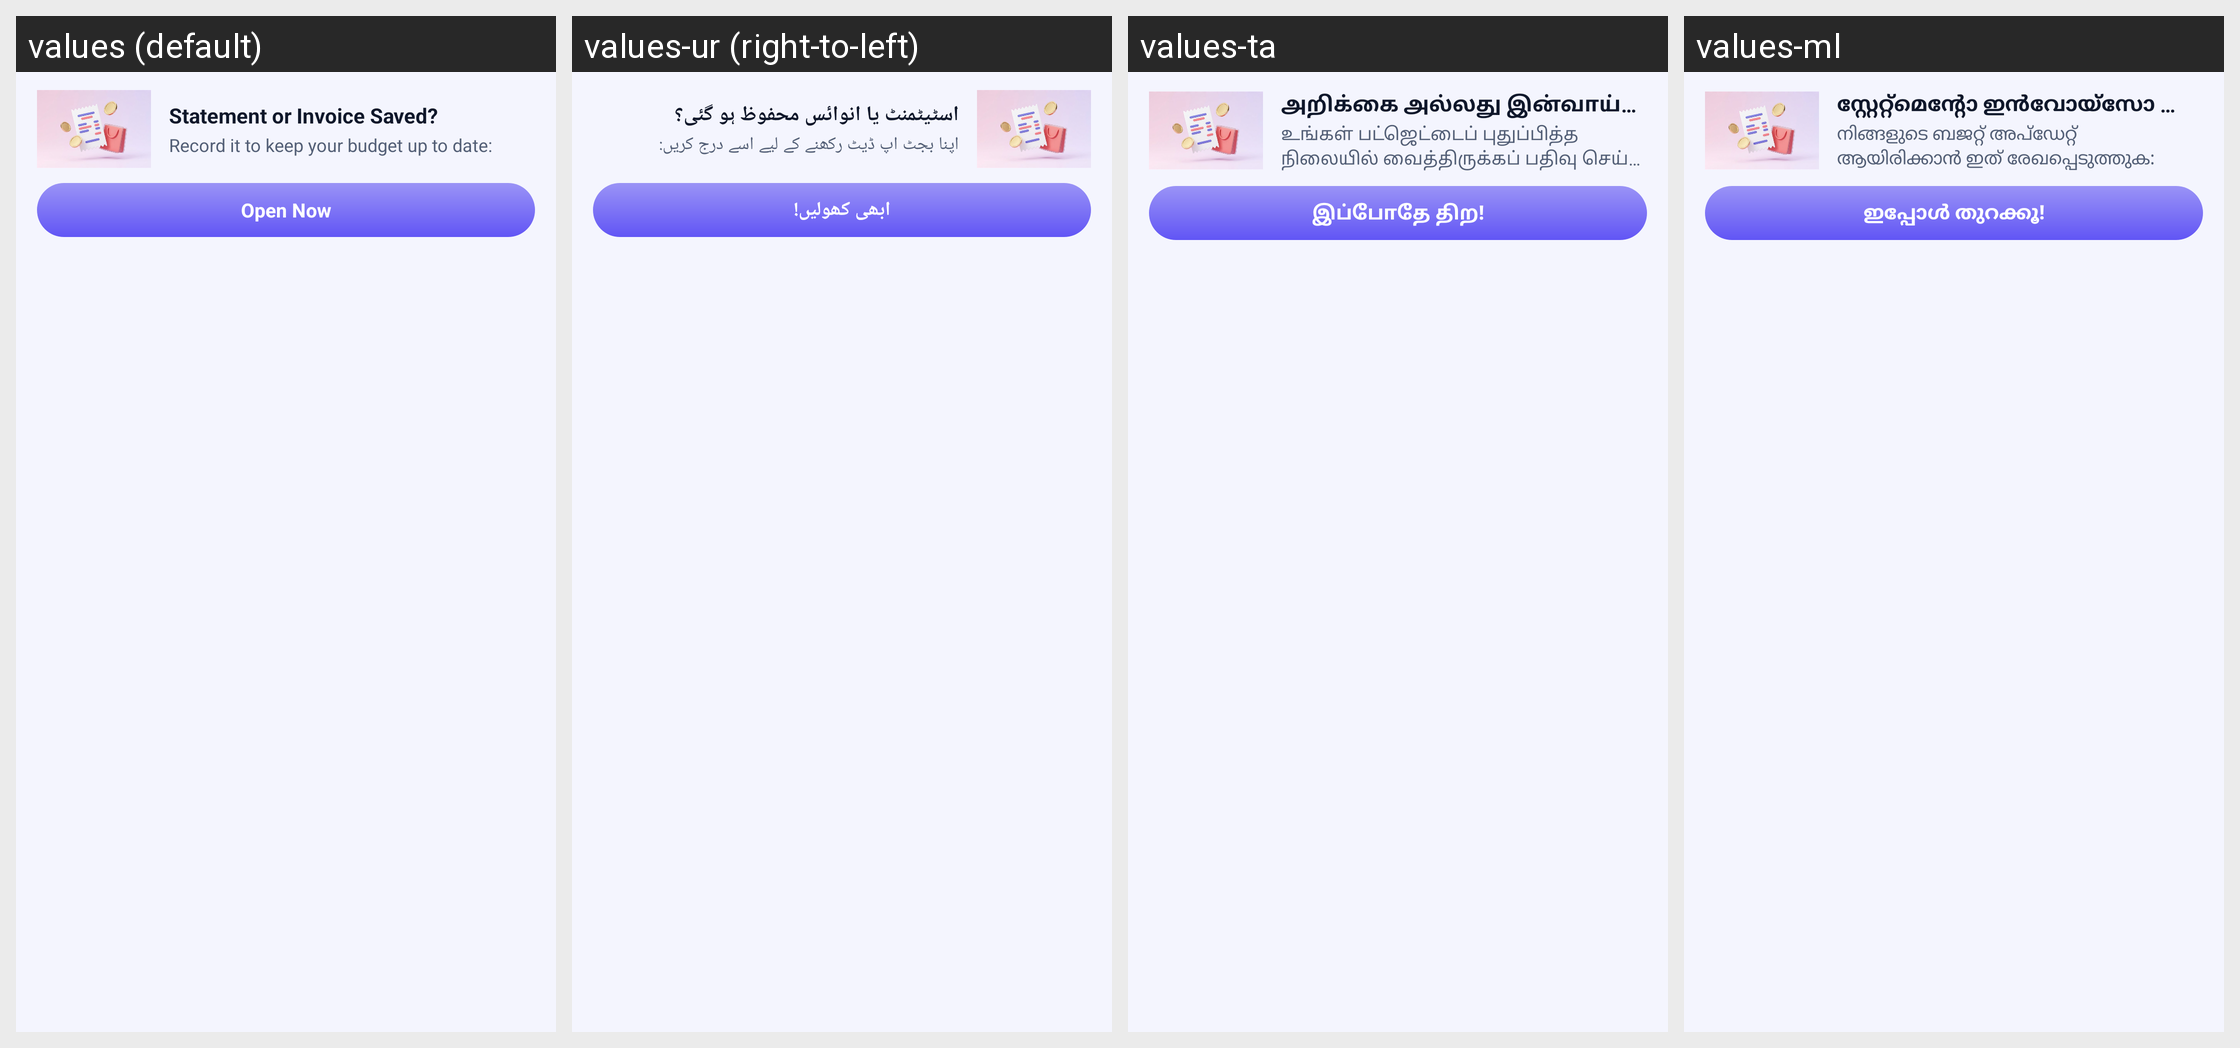

Here is an Android app screen in its default locale and in the app's own translations. Write out the translated-string differences for the strings that appear on this screen.
Android screen res/layout/custom_notification_expanded_dowload.xml rendered under 4 locales, left to right: values (default), values-ur (right-to-left), values-ta, values-ml. Device: Nexus 5 (rendered at 1080×1920; each locale shown at half size, 540×960, under a caption strip naming it); theme Theme.MyApplication.
Other locales in the repository, not shown: values-ar, values-bn, values-de, values-es, values-fr, values-hi, values-in, values-ja, values-kk, values-kn, values-ko, values-mr, values-or, values-pl, values-pt, values-ru, values-te, values-th, values-tl, values-tr, values-uk, values-vi.
Strings drawn on this screen, with the default value and each locale's value (text and hints the layout hard-codes, and strings that could not be matched under every locale, appear in the picture but are not listed):

title_dowload_done
  values: Statement or Invoice Saved?
  values-ur: اسٹیٹمنٹ یا انوائس محفوظ ہو گئی؟
  values-ta: அறிக்கை அல்லது இன்வாய்ஸ் சேமிக்கப்பட்டதா?
  values-ml: സ്റ്റേറ്റ്‌മെന്റോ ഇൻവോയ്‌സോ സേവ് ചെയ്തോ?

body_dowload_done
  values: Record it to keep your budget up to date:
  values-ur: اپنا بجٹ اپ ڈیٹ رکھنے کے لیے اسے درج کریں:
  values-ta: உங்கள் பட்ஜெட்டைப் புதுப்பித்த நிலையில் வைத்திருக்கப் பதிவு செய்யுங்கள்:
  values-ml: നിങ്ങളുടെ ബജറ്റ് അപ്‌ഡേറ്റ് ആയിരിക്കാൻ ഇത് രേഖപ്പെടുത്തുക:

open_now
  values: Open Now
  values-ur: ابھی کھولیں!
  values-ta: இப்போதே திற!
  values-ml: ഇപ്പോൾ തുറക്കൂ!
